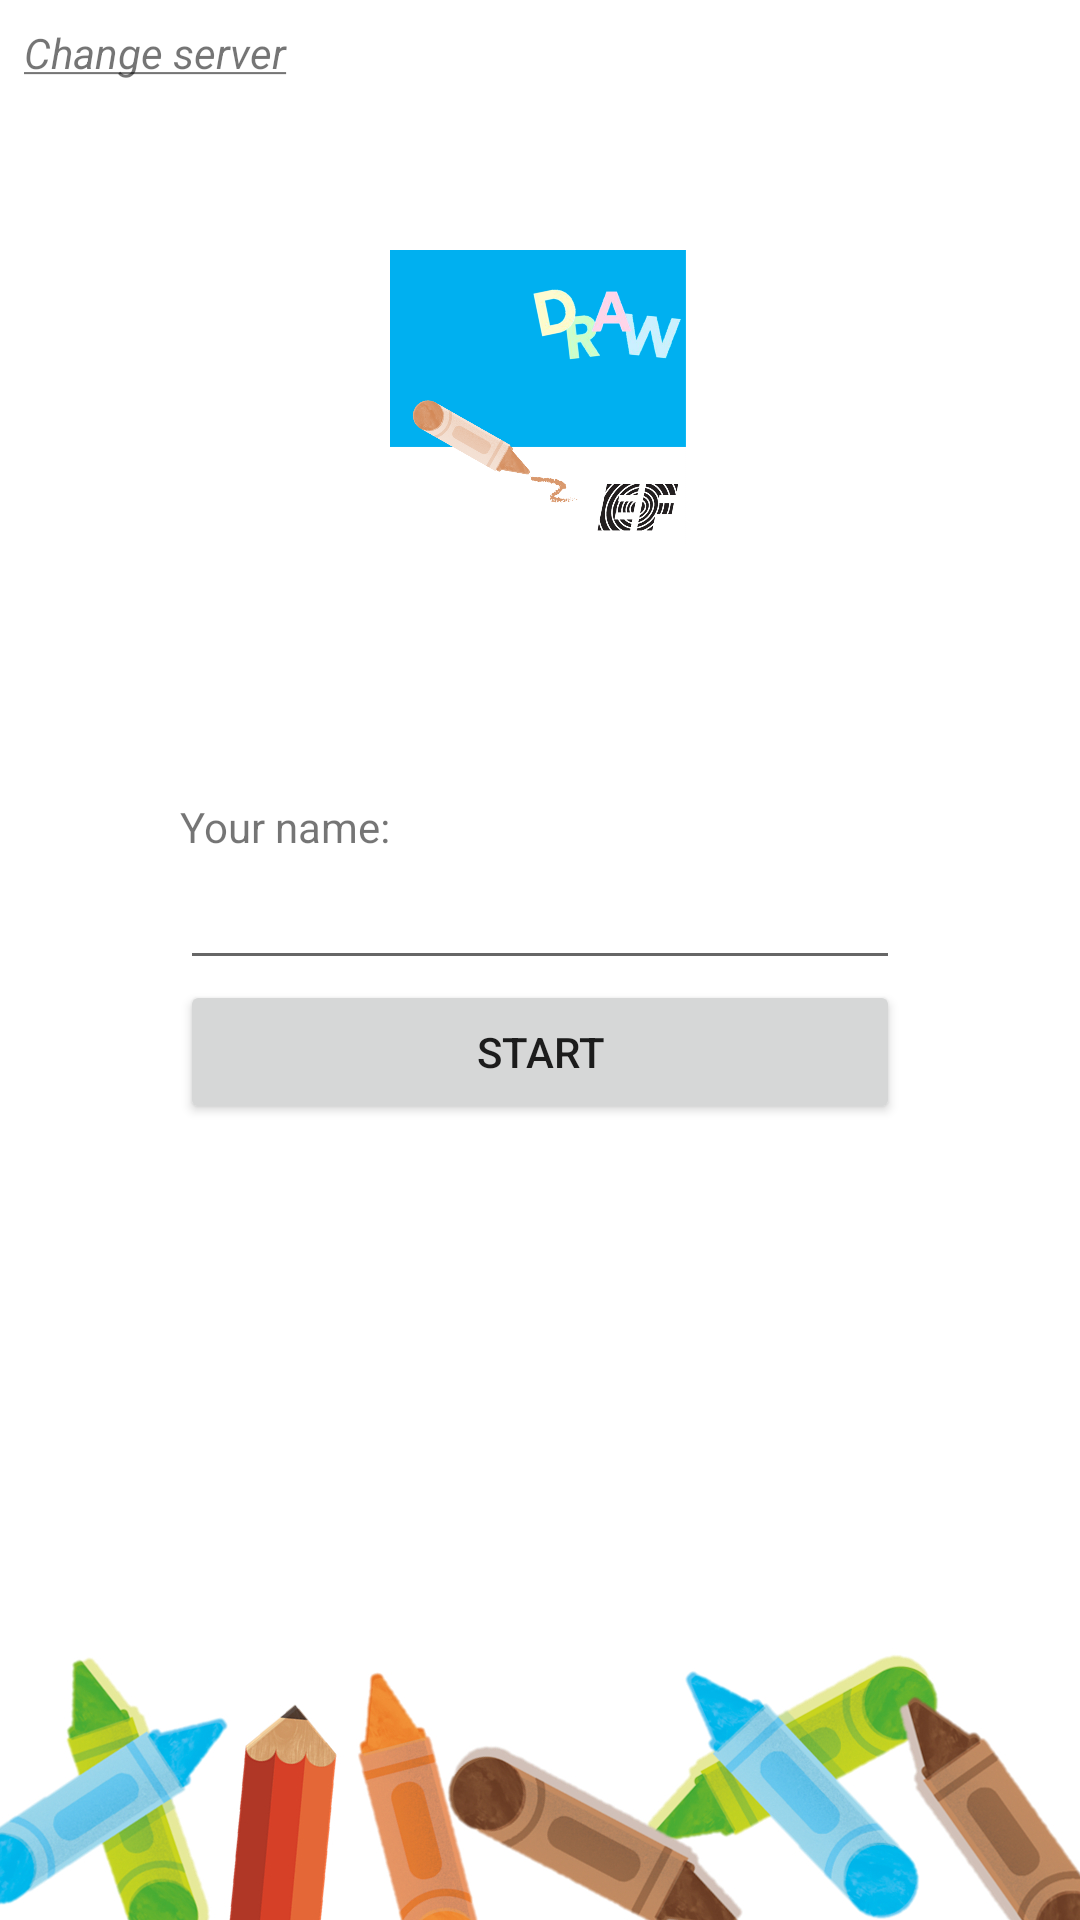

Write the Android layout XML for this screen, with the resource values it uses.
<!-- AndroidManifest.xml: application theme AppTheme -->
<!-- res/layout/activity_entry.xml -->
<?xml version="1.0" encoding="utf-8"?>
<android.support.constraint.ConstraintLayout
        xmlns:android="http://schemas.android.com/apk/res/android"
        xmlns:tools="http://schemas.android.com/tools"
        xmlns:app="http://schemas.android.com/apk/res-auto"
        android:layout_width="match_parent"
        android:layout_height="match_parent"
        android:id="@+id/layoutRoot"
        android:background="@drawable/background"
        tools:context=".EntryActivity">

    <ImageView
            android:layout_width="100dp"
            android:layout_height="100dp"
            android:src="@drawable/icon"
            app:layout_constraintStart_toStartOf="parent"
            app:layout_constraintEnd_toEndOf="parent"
            app:layout_constraintTop_toTopOf="parent"
            app:layout_constraintBottom_toTopOf="@+id/constraintLayout"/>

    <android.support.constraint.ConstraintLayout
            android:layout_width="240dp"
            android:layout_height="wrap_content"
            app:layout_constraintTop_toTopOf="parent"
            app:layout_constraintStart_toStartOf="parent"
            app:layout_constraintEnd_toEndOf="parent"
            app:layout_constraintBottom_toBottomOf="parent"
            android:id="@+id/constraintLayout">

        <TextView
                android:id="@+id/namePromptTv"
                android:layout_width="match_parent"
                android:layout_height="wrap_content"
                android:text="Your name:"
                app:layout_constraintTop_toTopOf="parent"
                app:layout_constraintStart_toStartOf="parent"
                app:layout_constraintEnd_toEndOf="parent"
                app:layout_constraintBottom_toTopOf="@id/nameInputEditText"/>

        <EditText
                android:id="@+id/nameInputEditText"
                android:layout_width="match_parent"
                android:layout_height="wrap_content"
                android:layout_marginTop="20dp"
                app:layout_constraintTop_toTopOf="parent"
                app:layout_constraintStart_toStartOf="parent"
                app:layout_constraintEnd_toEndOf="parent"
                app:layout_constraintBottom_toTopOf="@id/startButton"/>

        <Button
                android:id="@+id/startButton"
                android:layout_width="match_parent"
                android:layout_height="wrap_content"
                android:text="Start"
                app:layout_constraintTop_toBottomOf="@id/nameInputEditText"
                app:layout_constraintStart_toStartOf="parent"
                app:layout_constraintEnd_toEndOf="parent"
                app:layout_constraintBottom_toBottomOf="parent"/>

    </android.support.constraint.ConstraintLayout>

    <TextView
            android:text="@string/change_server"
            android:textStyle="italic"
            android:layout_width="wrap_content"
            android:layout_height="wrap_content"
            android:id="@+id/changeServerBtn"
            app:layout_constraintTop_toTopOf="parent"
            android:layout_marginTop="8dp"
            app:layout_constraintStart_toStartOf="parent"
            android:layout_marginStart="8dp"/>

</android.support.constraint.ConstraintLayout>
<!-- resources referenced by this layout -->
<resources>
  <!-- drawable background: jpg bitmap (drawable-xhdpi, 249190 bytes) -->
  <!-- drawable icon: png bitmap (drawable-xhdpi, 322364 bytes) -->
  <string name="change_server"><u>Change server</u></string>
  <style name="AppTheme" parent="Theme.AppCompat.Light.NoActionBar">
          
          <item name="colorPrimary">@android:color/white</item>
          <item name="colorPrimaryDark">@android:color/holo_blue_dark</item>
          <item name="colorAccent">@color/colorAccent</item>
      </style>
  <color name="colorAccent">#D81B60</color>
</resources>
